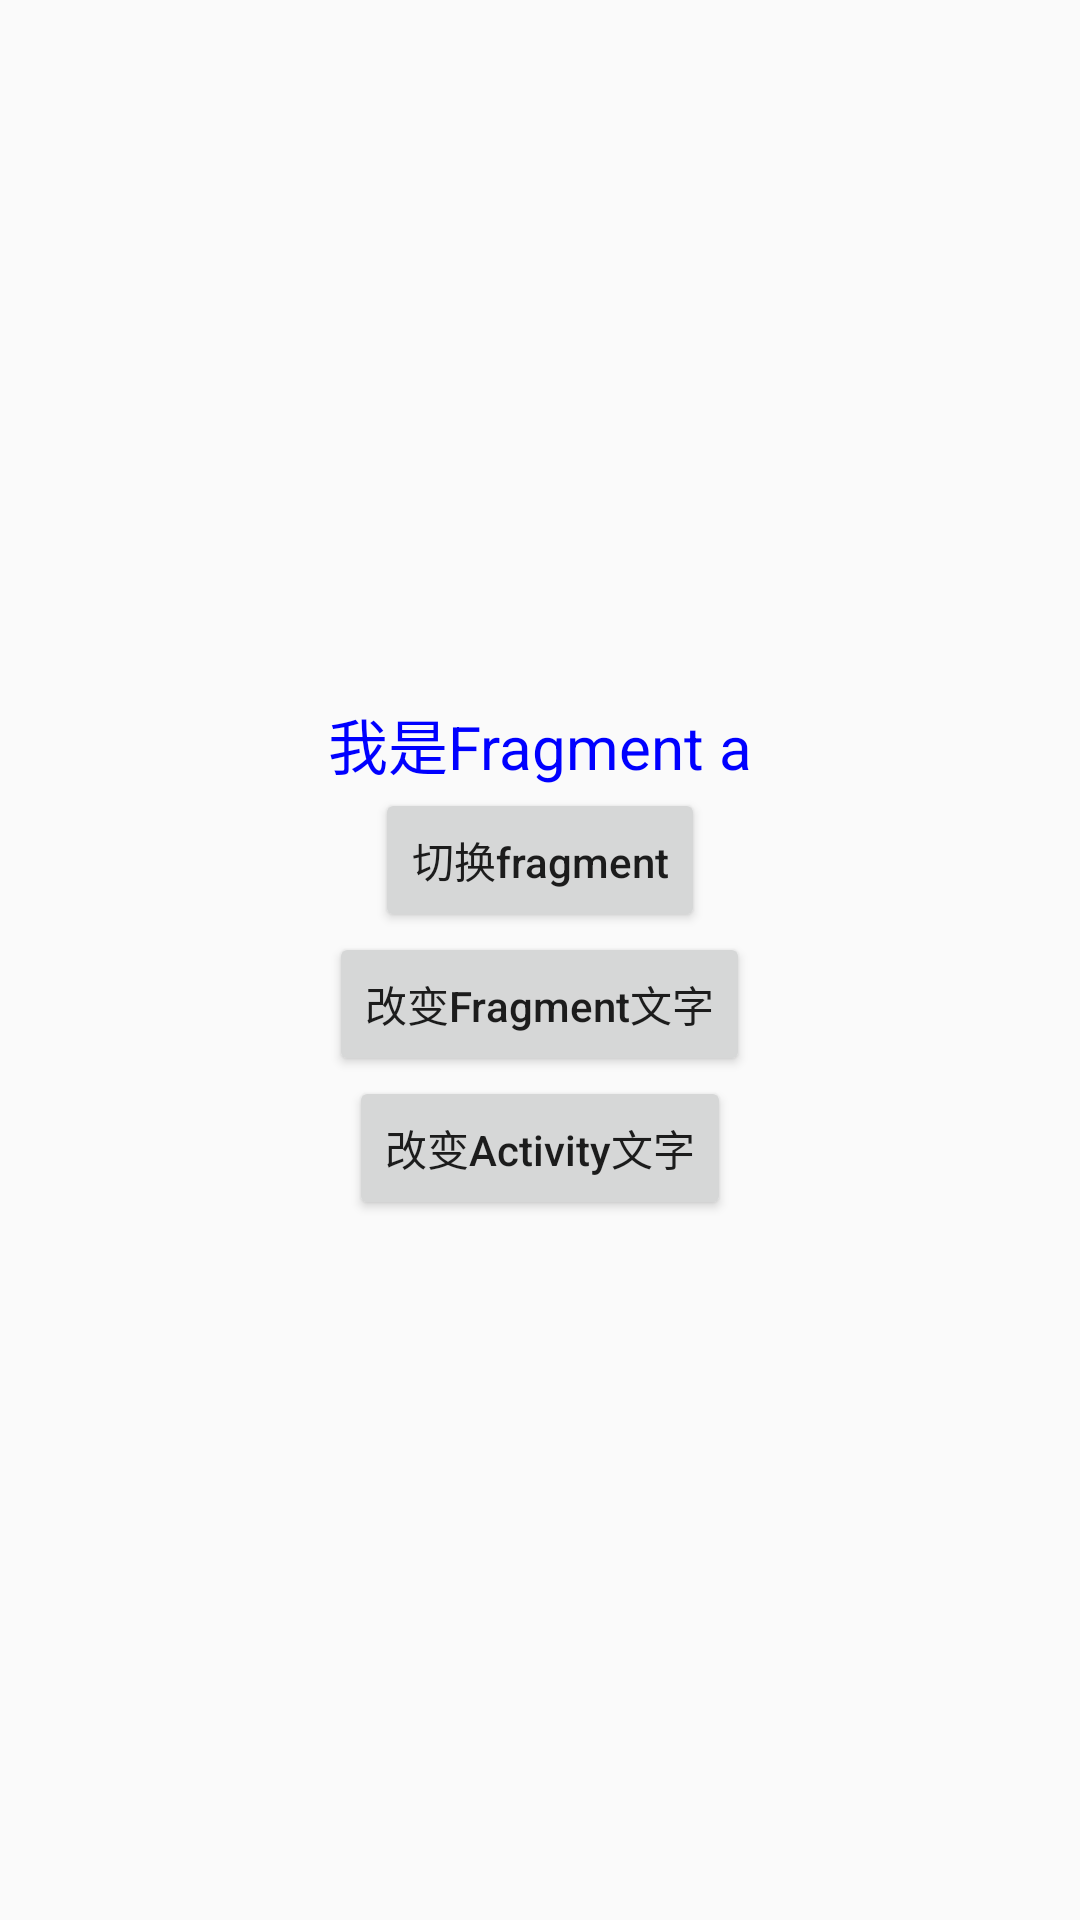

Write the Android layout XML for this screen, with the resource values it uses.
<!-- AndroidManifest.xml: application theme Theme.AppCompat.DayNight -->
<!-- res/layout/fragment_a.xml -->
<?xml version="1.0" encoding="utf-8"?>
<LinearLayout xmlns:android="http://schemas.android.com/apk/res/android"
    android:layout_width="match_parent"
    android:layout_height="match_parent"
    android:gravity="center"
    android:orientation="vertical">

    <TextView
        android:id="@+id/tv_title"
        android:layout_width="match_parent"
        android:layout_height="wrap_content"
        android:gravity="center"
        android:text="我是Fragment a"
        android:textColor="@color/blue"
        android:textSize="20sp" />

    <Button
        android:id="@+id/btn_swap"
        android:layout_width="wrap_content"
        android:layout_height="wrap_content"
        android:text="切换fragment"

        android:textAllCaps="false"/>

    <Button
        android:id="@+id/btn_change_title"
        android:layout_width="wrap_content"
        android:layout_height="wrap_content"
        android:text="改变Fragment文字"

        android:textAllCaps="false" />

    <Button
        android:id="@+id/btn_message"
        android:layout_width="wrap_content"
        android:layout_height="wrap_content"
        android:text="改变Activity文字"
        android:textAllCaps="false" />
</LinearLayout>
<!-- resources referenced by this layout -->
<resources>
  <color name="blue">#0000FF</color>
</resources>
